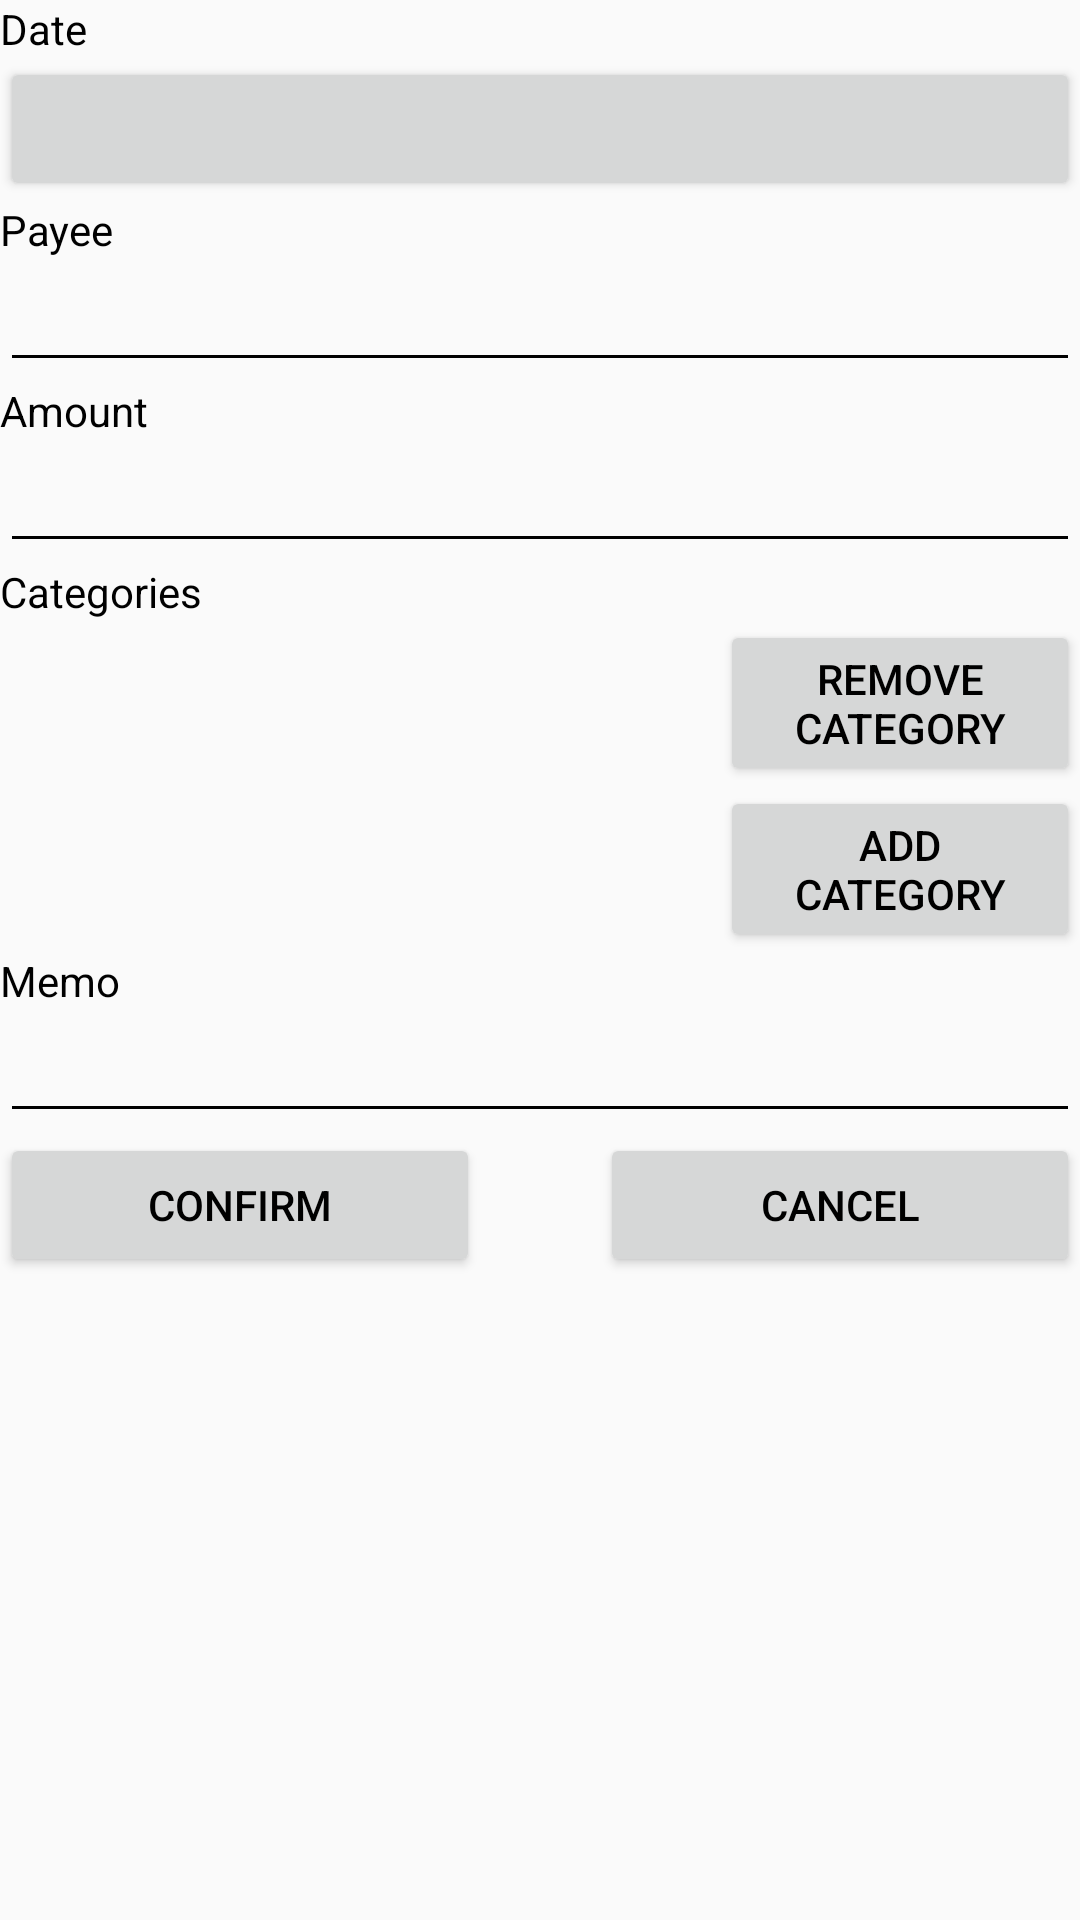

Produce the Android XML layout that renders to this screen, including the resource entries it uses.
<!-- AndroidManifest.xml: application theme AppTheme -->
<!-- res/layout/activity_edit.xml -->
<?xml version="1.0" encoding="utf-8"?>
<ScrollView xmlns:android="http://schemas.android.com/apk/res/android"
    android:layout_width="match_parent"
    android:layout_height="match_parent" >

    <LinearLayout
        android:layout_width="match_parent"
        android:layout_height="wrap_content"
        android:layout_marginTop="@dimen/activity_vertical_margin"
        android:layout_marginBottom="@dimen/activity_vertical_margin"
        android:layout_marginLeft="@dimen/activity_horizontal_margin"
        android:layout_marginRight="@dimen/activity_horizontal_margin"
        android:orientation="vertical"
        android:scrollbars="vertical" >

        <TextView
            android:layout_width="wrap_content"
            android:layout_height="wrap_content"
            android:text="@string/date" />

        <Button
            android:id="@+id/date_button"
            android:layout_width="match_parent"
            android:layout_height="wrap_content"
            android:onClick="onDateButtonClick" />

        <TextView
            android:layout_width="wrap_content"
            android:layout_height="wrap_content"
            android:text="@string/payee" />

        
        
        
        
        

        <AutoCompleteTextView
            android:id="@+id/payee_autocomplete"
            android:layout_width="match_parent"
            android:layout_height="wrap_content"
            android:completionThreshold="1"
            android:imeOptions="actionNext"
            android:inputType="textCapWords"
            android:textColor="#000000" />

        <TextView
            android:layout_width="wrap_content"
            android:layout_height="wrap_content"
            android:text="@string/amount" />

        <EditText
            android:id="@+id/amount_text_view"
            android:layout_width="match_parent"
            android:layout_height="wrap_content"
            android:digits="1234567890.-"
            android:gravity="right"
            android:imeOptions="actionNext"
            android:inputType="numberDecimal"
            android:textColor="#000000" />

        <TextView
            android:layout_width="wrap_content"
            android:layout_height="wrap_content"
            android:text="@string/categories" />

        <LinearLayout
            android:layout_width="match_parent"
            android:layout_height="wrap_content"
            android:baselineAligned="false"
            android:orientation="horizontal" >

            <LinearLayout
                android:id="@+id/category_layout"
                android:layout_width="match_parent"
                android:layout_height="wrap_content"
                android:layout_weight="1"
                android:orientation="vertical" />

            <LinearLayout
                android:layout_width="match_parent"
                android:layout_height="wrap_content"
                android:layout_weight="2"
                android:gravity="bottom|right"
                android:orientation="vertical" >

                <Button
                    android:layout_width="match_parent"
                    android:layout_height="wrap_content"
                    android:text="@string/remove_category"
                    android:onClick="onRemoveCategoryButtonClick" />

                <Button
                    android:layout_width="match_parent"
                    android:layout_height="wrap_content"
                    android:text="@string/add_category"
                    android:onClick="onAddCategoryButtonClick" />
            </LinearLayout>
        </LinearLayout>

        
        
        
        


        
        
        
        
        
        
        
        


        
        
        
        


        
        
        
        
        
        
        
        

        <TextView
            android:layout_width="wrap_content"
            android:layout_height="wrap_content"
            android:text="@string/text" />

        <AutoCompleteTextView
            android:id="@+id/text_autocomplete"
            android:layout_width="match_parent"
            android:layout_height="wrap_content"
            android:completionThreshold="1"
            android:imeOptions="actionDone"
            android:inputType="textCapWords"
            android:textColor="#000000" />

        <LinearLayout
            android:layout_width="match_parent"
            android:layout_height="match_parent"
            android:orientation="horizontal" >

            <Button
                android:id="@+id/button_confirm"
                android:layout_width="0dp"
                android:layout_height="wrap_content"
                android:layout_weight="4"
                android:onClick="onConfirmButtonClick"
                android:text="@string/confirm" />

            <View
                android:layout_width="0dp"
                android:layout_height="wrap_content"
                android:layout_weight="1" />

            <Button
                android:id="@+id/button_cancel"
                android:layout_width="0dp"
                android:layout_height="wrap_content"
                android:layout_weight="4"
                android:onClick="onCancelButtonClick"
                android:text="@string/cancel" />
        </LinearLayout>
    </LinearLayout>

</ScrollView>
<!-- resources referenced by this layout -->
<resources>
  <string name="add_category">Add category</string>
  <string name="amount">Amount</string>
  <string name="cancel">Cancel</string>
  <string name="categories">Categories</string>
  <string name="category">Category</string>
  <string name="confirm">Confirm</string>
  <string name="date">Date</string>
  <string name="parent_category">Parent category</string>
  <string name="payee">Payee</string>
  <string name="remove_category">Remove category</string>
  <string name="text">Memo</string>
  <style name="AppTheme" parent="Theme.AppCompat.Light.DarkActionBar">
          <item name="android:textColor">#ff000000</item>
          <item name="android:textColorSecondary">#ff000000</item>
      </style>
</resources>
